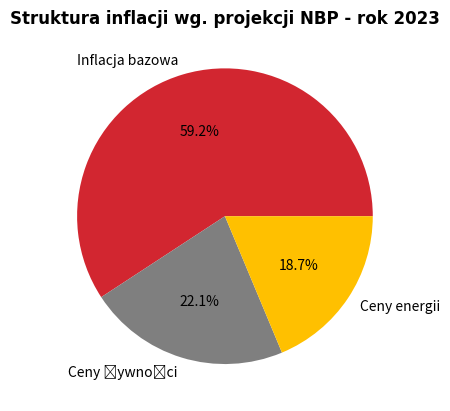

The script that saved this image: (Note: this script raises an exception after producing the figure.)
# -*- coding: utf-8 -*-
"""
Created on Fri Dec 10 11:03:02 2021

[redacted]
"""
import pandas as pd
import matplotlib.pyplot as plt 
import matplotlib.animation as ani
import os

# Animacja którą wykorzystąłem do promowania komentarza do inflacji:
# [redacted]

# Komenda ustawia ścieżkę do zapisu na ta, gdzie wykonywany jest skrytp
filePath = os.getcwd() + "\\"

#Dane z Excela z projekcją:
# https://www.nbp.pl/home.aspx?f=/polityka_pieniezna/dokumenty/projekcja_inflacji.html
dict_projekcja = { "Rok": [2021,2022, 2023],
                   "Inflacja bazowa": [4.0, 4.1, 3.5],
                   "Ceny żywności":[2.8, 4.1, 2.9],
                   "Ceny energii": [11.8, 14.8, 5.1]
                 }

# Wagi z koszyka CPI
waga_core = 0.6
waga_food = 0.27
waga_energia = 1 - waga_core - waga_food

# Wyliczam kontrybucje
dane_kontrybucje = pd.DataFrame(dict_projekcja)
dane_kontrybucje["Inflacja bazowa"] = dane_kontrybucje["Inflacja bazowa"] * waga_core
dane_kontrybucje["Ceny żywności"] = dane_kontrybucje["Ceny żywności"] * waga_food
dane_kontrybucje["Ceny energii"] = dane_kontrybucje["Ceny energii"] * waga_energia

# Wyliczam procentowe udzialy poszczegolnych grup cen w inflacji 
dane_procentowe = dane_kontrybucje.copy()
dane_procentowe["Inflacja bazowa"] = dane_kontrybucje["Inflacja bazowa"]/(dane_kontrybucje["Inflacja bazowa"] + dane_kontrybucje["Ceny żywności"] + dane_kontrybucje["Ceny energii"])
dane_procentowe["Ceny żywności"] = dane_kontrybucje["Ceny żywności"]/(dane_kontrybucje["Inflacja bazowa"] + dane_kontrybucje["Ceny żywności"] + dane_kontrybucje["Ceny energii"])
dane_procentowe["Ceny energii"] = dane_kontrybucje["Ceny energii"]/(dane_kontrybucje["Inflacja bazowa"] + dane_kontrybucje["Ceny żywności"] + dane_kontrybucje["Ceny energii"])

#Parametr okrela które elementy wyswietlac i w jakiej kolejnosci
framesArg = [#0,0,0,0,0,0,0,0,0,0, 
             1,1,1,1,1,1,1,1,1,1,
             2,2,2,2,2,2,2,2,2,2]

# Wykres
fig,ax = plt.subplots()

# Dla skrocenia kodu zapisuje interesujace mnie serie danych do nowego obiektu
temp = dane_procentowe[["Inflacja bazowa", "Ceny żywności", "Ceny energii"]]

def animeFunction(i):
    # Komenda poniżej każdorazowo czyści wykres
    ax.clear()
    
    # W tym miejscu rysuje wykres kolowy - iloc okresla numer wiersza w DataFrame do którego się odwoluje
    plot = temp.iloc[i].plot(kind='pie', ax=ax, autopct='%1.1f%%', colors = ['#D22630', '#7F7F7F','#FFC000'])
    
    # Ta komenda aktualizuje tytul
    plot.set_title('Struktura inflacji wg. projekcji NBP - rok ' + str(dane_procentowe.Rok[i]), 
                   loc='center', fontweight="bold", fontname="Arial Black")
    
    # Wykresy kolowe maja domyslnie niepotrzebna etykiete - w ten sposob ja czyszcze
    ax.set_ylabel("")

animator = ani.FuncAnimation(fig, func = animeFunction, frames=framesArg, interval = 10_000)

# Zapis do pliku
writergif = ani.ImageMagickFileWriter()
animator.save(filePath + "NBP.gif", writer = writergif)
